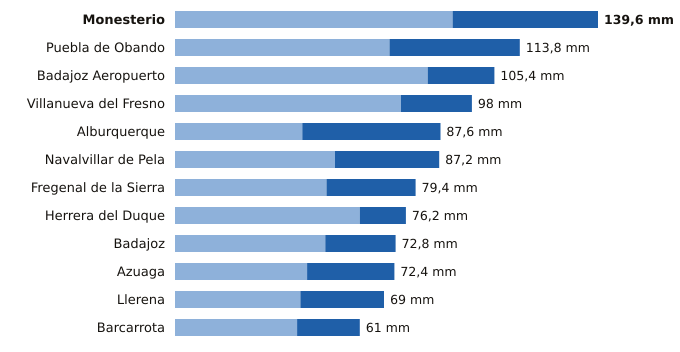

Source data for this figure (header and first rows):
estacion, provincia, indicativo, mm_6_dias_anteriores, mm_hoy, mm_7_dias, horas_de_hoy
Monesterio, Badajoz, 4499X, 91.6, 48.0, 139.6, 15
Puebla de Obando, Badajoz, 4468X, 70.8, 43.0, 113.8, 15
Badajoz Aeropuerto, Badajoz, 4452, 83.4, 22.0, 105.4, 15
Villanueva del Fresno, Badajoz, 4497X, 74.6, 23.4, 98.0, 15
Alburquerque, Badajoz, 4464X, 42.0, 45.6, 87.6, 15
Navalvillar de Pela, Badajoz, 4340, 52.8, 34.4, 87.2, 15
Fregenal de la Sierra, Badajoz, 4520X, 50.0, 29.4, 79.4, 15
Herrera del Duque, Badajoz, 4244X, 61.0, 15.2, 76.2, 15
Badajoz, Badajoz, 4478X, 49.6, 23.2, 72.8, 15
Azuaga, Badajoz, 5473X, 43.6, 28.8, 72.4, 15
Llerena, Badajoz, 4386B, 41.4, 27.6, 69.0, 15
Barcarrota, Badajoz, 4492F, 40.3, 20.7, 61.0, 15
